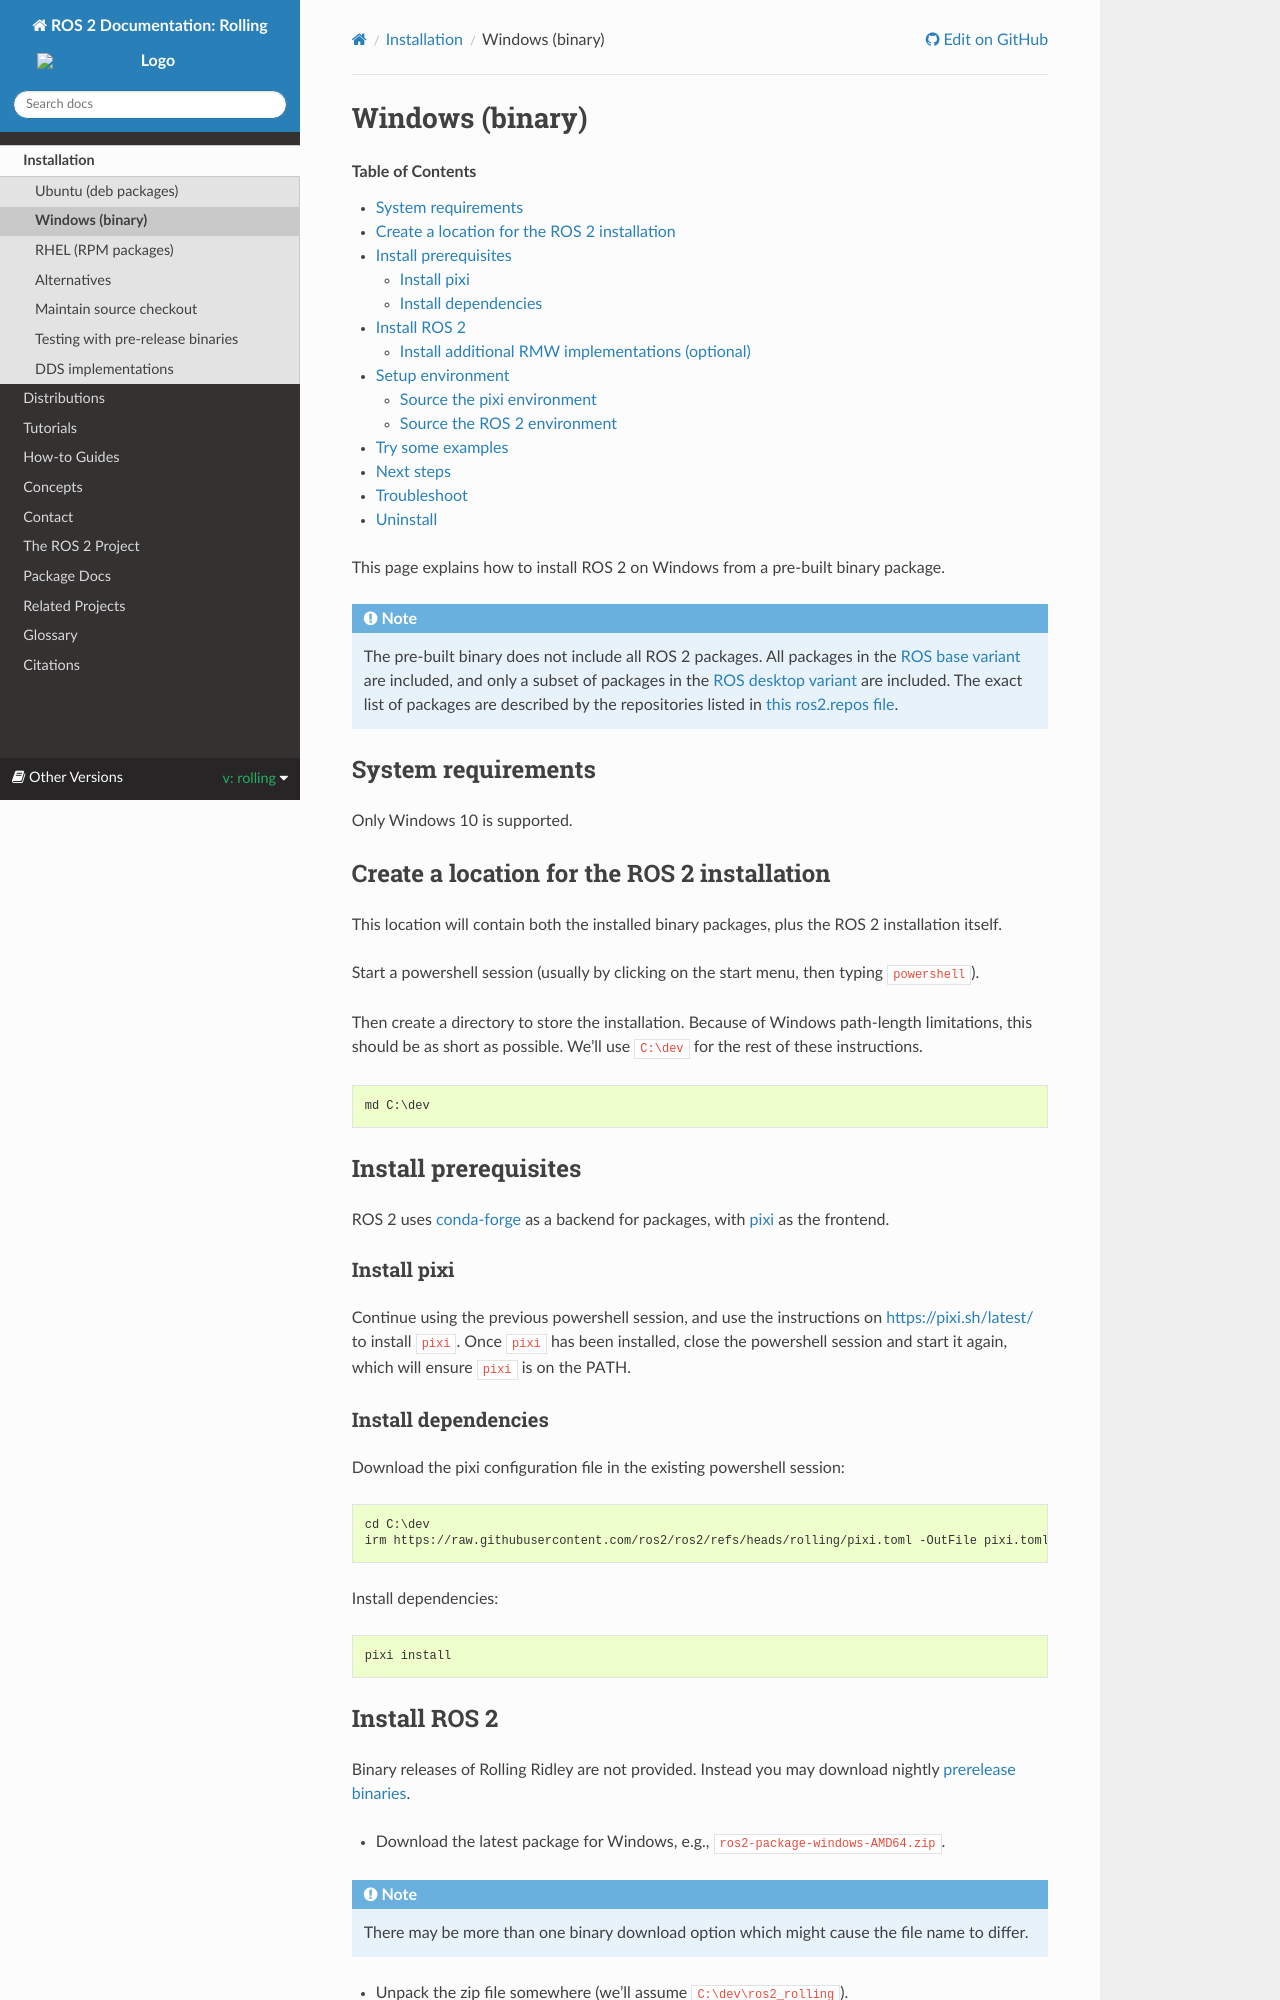

repository: robook-org/ros2_documentation · page: rolling/Installation/Windows-Install-Binary.html · generator: sphinx

Windows (binary)
================

.. contents:: Table of Contents
   :depth: 2
   :local:

This page explains how to install ROS 2 on Windows from a pre-built binary package.

.. note::

    The pre-built binary does not include all ROS 2 packages.
    All packages in the `ROS base variant <https://ros.org/reps/rep-2001.html#ros-base>`_ are included, and only a subset of packages in the `ROS desktop variant <https://ros.org/reps/rep-2001.html#desktop-variants>`_ are included.
    The exact list of packages are described by the repositories listed in `this ros2.repos file <https://github.com/ros2/ros2/blob/{REPOS_FILE_BRANCH}/ros2.repos>`_.

System requirements
-------------------

Only Windows 10 is supported.

.. _windows-install-binary-installing-prerequisites:

Create a location for the ROS 2 installation
--------------------------------------------

This location will contain both the installed binary packages, plus the ROS 2 installation itself.

Start a powershell session (usually by clicking on the start menu, then typing ``powershell``).

Then create a directory to store the installation.
Because of Windows path-length limitations, this should be as short as possible.
We'll use ``C:\dev`` for the rest of these instructions.

.. code-block:: console

   md C:\dev

Install prerequisites
---------------------

ROS 2 uses `conda-forge <https://conda-forge.org/>`__ as a backend for packages, with `pixi <https://pixi.sh/latest/>`__ as the frontend.

Install pixi
^^^^^^^^^^^^

Continue using the previous powershell session, and use the instructions on https://pixi.sh/latest/ to install ``pixi``.
Once ``pixi`` has been installed, close the powershell session and start it again, which will ensure ``pixi`` is on the PATH.

Install dependencies
^^^^^^^^^^^^^^^^^^^^

Download the pixi configuration file in the existing powershell session:

.. code-block:: console

   cd C:\dev
   irm https://raw.githubusercontent.com/ros2/ros2/refs/heads/{REPOS_FILE_BRANCH}/pixi.toml -OutFile pixi.toml

Install dependencies:

.. code-block:: console

   pixi install

Install ROS 2
-------------

Binary releases of {DISTRO_TITLE_FULL} are not provided.
Instead you may download nightly :ref:`prerelease binaries <Prerelease_binaries>`.

* Download the latest package for Windows, e.g., ``ros2-package-windows-AMD64.zip``.

.. note::

   There may be more than one binary download option which might cause the file name to differ.

* Unpack the zip file somewhere (we'll assume ``C:\dev\ros2_{DISTRO}``).
